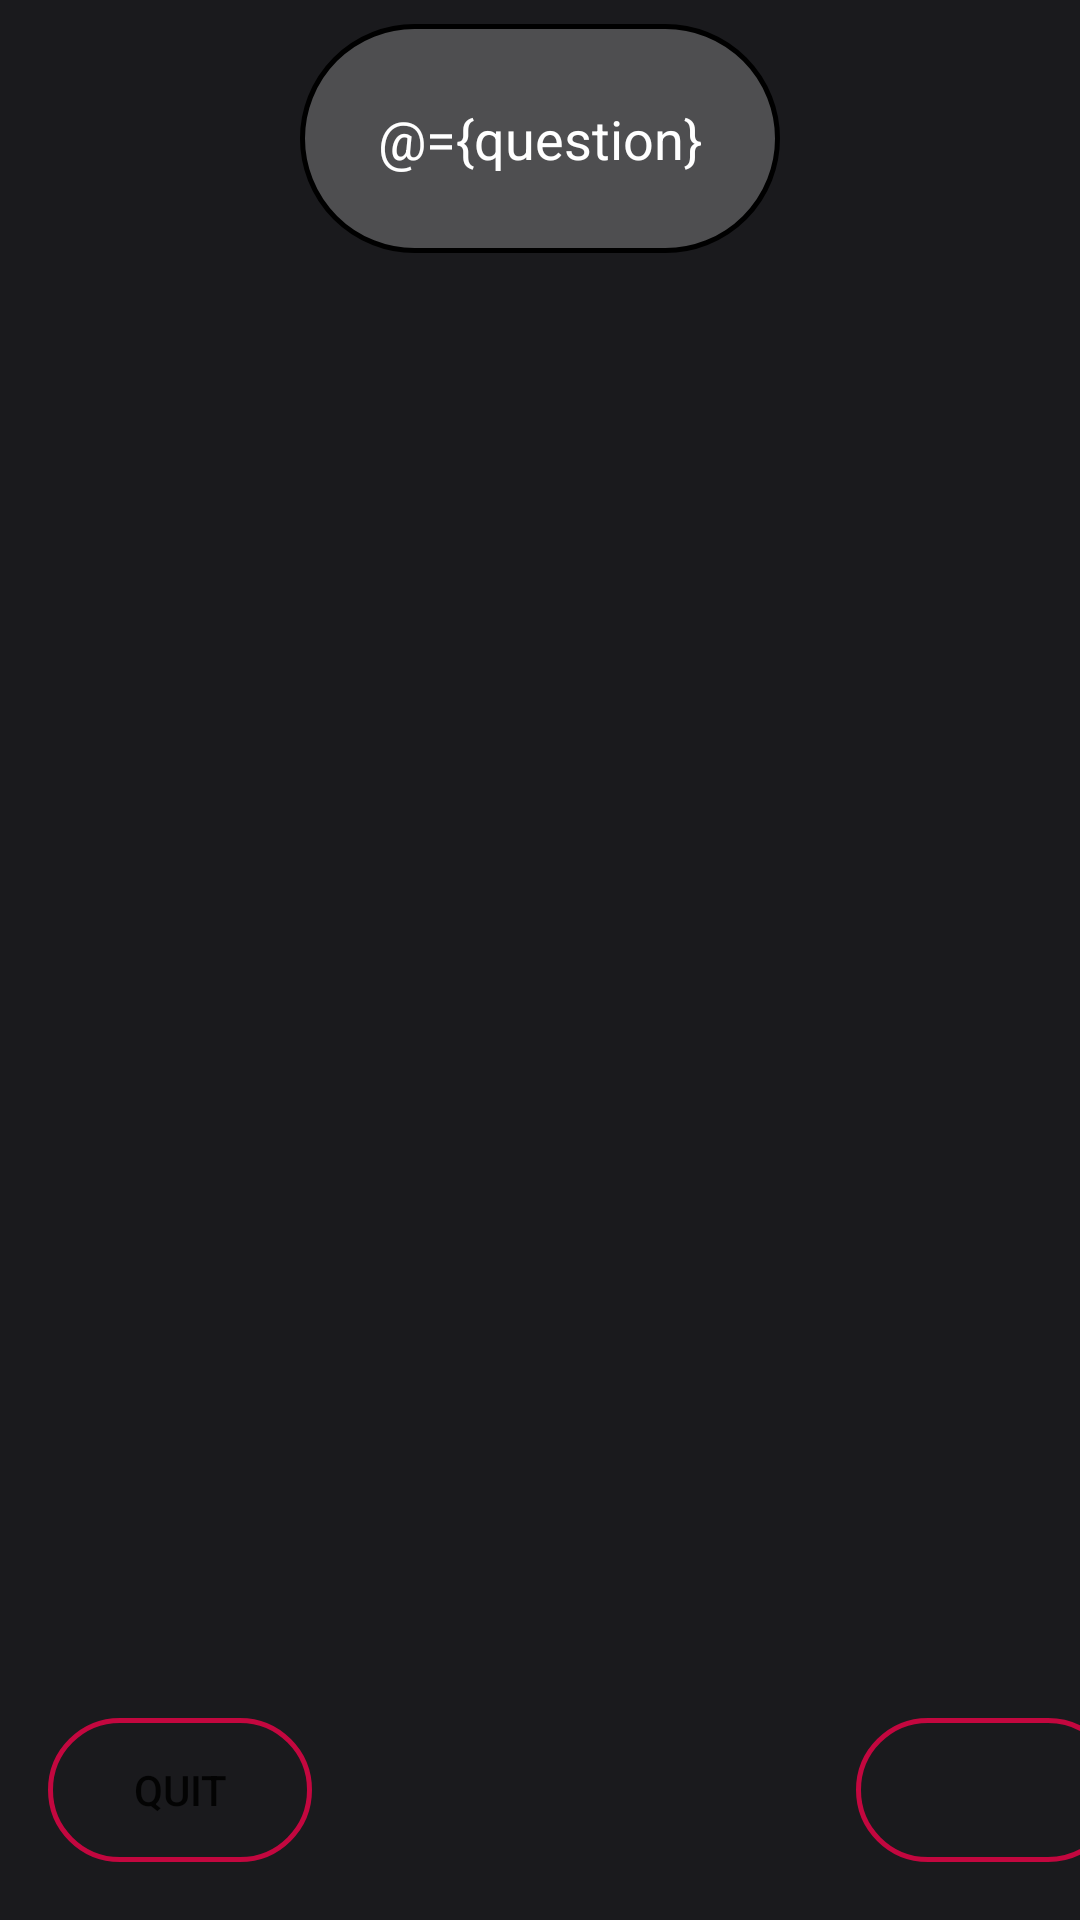

This screen was rendered from an Android layout file. Write that file and the resources it references.
<!-- AndroidManifest.xml: application theme Theme.QuizzProject -->
<!-- res/layout/question.xml -->
<?xml version="1.0" encoding="utf-8"?>
<layout xmlns:android="http://schemas.android.com/apk/res/android"
    xmlns:app="http://schemas.android.com/apk/res-auto"
    xmlns:tools="http://schemas.android.com/tools">
<data>
    <variable
        name="question"
        type="java.lang.String" />
    <variable
        name="bouton"
        type="java.lang.String" />
    <import type="java.util.List" />
    <variable
        name="answers"
        type="List&lt;String&gt;" />
</data>

    <androidx.constraintlayout.widget.ConstraintLayout
        android:layout_width="match_parent"
        android:layout_height="match_parent"
        android:background="#1A1A1D">


        <TextView
            android:id="@+id/textView4"
            android:layout_width="wrap_content"
            android:layout_height="wrap_content"
            android:layout_marginStart="8dp"
            android:layout_marginTop="8dp"
            android:layout_marginEnd="8dp"
            android:layout_marginBottom="420dp"
            android:text="@={question}"
            android:textColor="@color/white"
            android:background="@drawable/question_border"
            android:gravity="center"
            android:padding="26dp"
            android:textSize="18sp"
            app:layout_constraintBottom_toBottomOf="parent"
            app:layout_constraintEnd_toEndOf="parent"
            app:layout_constraintStart_toStartOf="parent"
            app:layout_constraintTop_toTopOf="parent"
            app:layout_constraintVertical_bias="0.0" />

        <androidx.recyclerview.widget.RecyclerView
            android:id="@+id/recycler_view"
            android:layout_width="396dp"
            android:layout_height="515dp"
            android:layout_marginStart="8dp"
            android:layout_marginTop="8dp"
            android:layout_marginEnd="8dp"
            android:layout_marginBottom="8dp"
            android:clipChildren="false"
            android:dividerHeight="0dp"
            android:orientation="vertical"
            app:items="@{answers}"
            app:layout_constraintBottom_toTopOf="@id/button7"
            app:layout_constraintEnd_toEndOf="parent"
            app:layout_constraintHorizontal_bias="0.0"
            app:layout_constraintStart_toStartOf="parent"
            app:layout_constraintTop_toBottomOf="@+id/textView4"
            app:layout_constraintVertical_bias="0.0" />

        <Button
            android:id="@+id/button7"
            android:layout_width="wrap_content"
            android:layout_height="wrap_content"
            android:layout_marginStart="301dp"
            android:layout_marginEnd="8dp"
            android:onClick="goNext"
            android:text="@{bouton}"
            android:background="@drawable/border"
            app:layout_constraintBottom_toBottomOf="parent"
            app:layout_constraintEnd_toEndOf="parent"
            app:layout_constraintHorizontal_bias="0.428"
            app:layout_constraintStart_toStartOf="parent"
            app:layout_constraintTop_toBottomOf="@+id/textView4"
            app:layout_constraintVertical_bias="0.962" />

        <Button
            android:id="@+id/button5"
            android:layout_width="wrap_content"
            android:layout_height="wrap_content"
            android:layout_marginStart="16dp"
            android:layout_marginEnd="189dp"
            android:onClick="goHome"
            android:text="QUIT"
            android:background="@drawable/border"
            app:layout_constraintBottom_toBottomOf="parent"
            app:layout_constraintEnd_toStartOf="@+id/button7"
            app:layout_constraintHorizontal_bias="0.0"
            app:layout_constraintStart_toStartOf="parent"
            app:layout_constraintTop_toBottomOf="@+id/textView4"
            app:layout_constraintVertical_bias="0.962" />


    </androidx.constraintlayout.widget.ConstraintLayout></layout>
<!-- resources referenced by this layout -->
<resources>
  <color name="white">#FFFFFFFF</color>
  <!-- drawable border (drawable) -->
  <?xml version="1.0" encoding="utf-8"?>
  <shape xmlns:android="http://schemas.android.com/apk/res/android"
      android:shape="rectangle">
      
      <stroke android:width="5px" android:color="#C3073F"/>
      <corners android:radius="100dp"></corners>
  </shape>
  <!-- drawable question_border (drawable) -->
  <?xml version="1.0" encoding="utf-8"?>
  <shape xmlns:android="http://schemas.android.com/apk/res/android"
      android:shape="rectangle">
      
      <stroke android:width="5px"/>
      <corners android:radius="100dp"></corners>
      <solid
          android:color="#4e4e50" />
  </shape>
  <style name="Theme.QuizzProject" parent="Theme.MaterialComponents.DayNight.DarkActionBar">
          
          <item name="colorPrimary">@color/purple_500</item>
          <item name="colorPrimaryVariant">@color/purple_700</item>
          <item name="colorOnPrimary">@color/white</item>
          
          <item name="colorSecondary">@color/teal_200</item>
          <item name="colorSecondaryVariant">@color/teal_700</item>
          <item name="colorOnSecondary">@color/black</item>
          
          <item name="android:statusBarColor">?attr/colorPrimaryVariant</item>
          
      </style>
  <color name="purple_500">#950740</color>
  <color name="purple_700">#4E4E50</color>
  <color name="teal_200">#6F2232</color>
  <color name="teal_700">#FFDA8200</color>
  <color name="black">#FF000000</color>
</resources>
